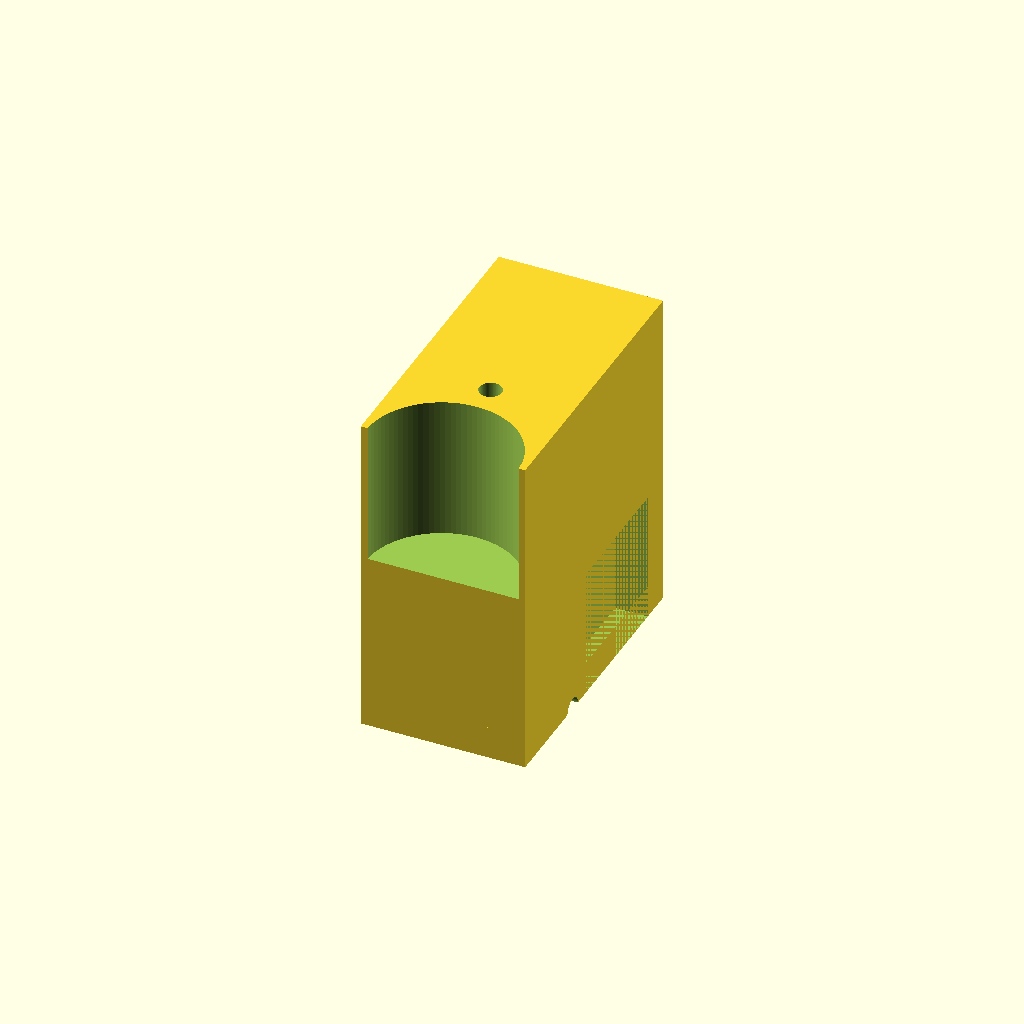
Cell 1: rendered with the file's own defaults.
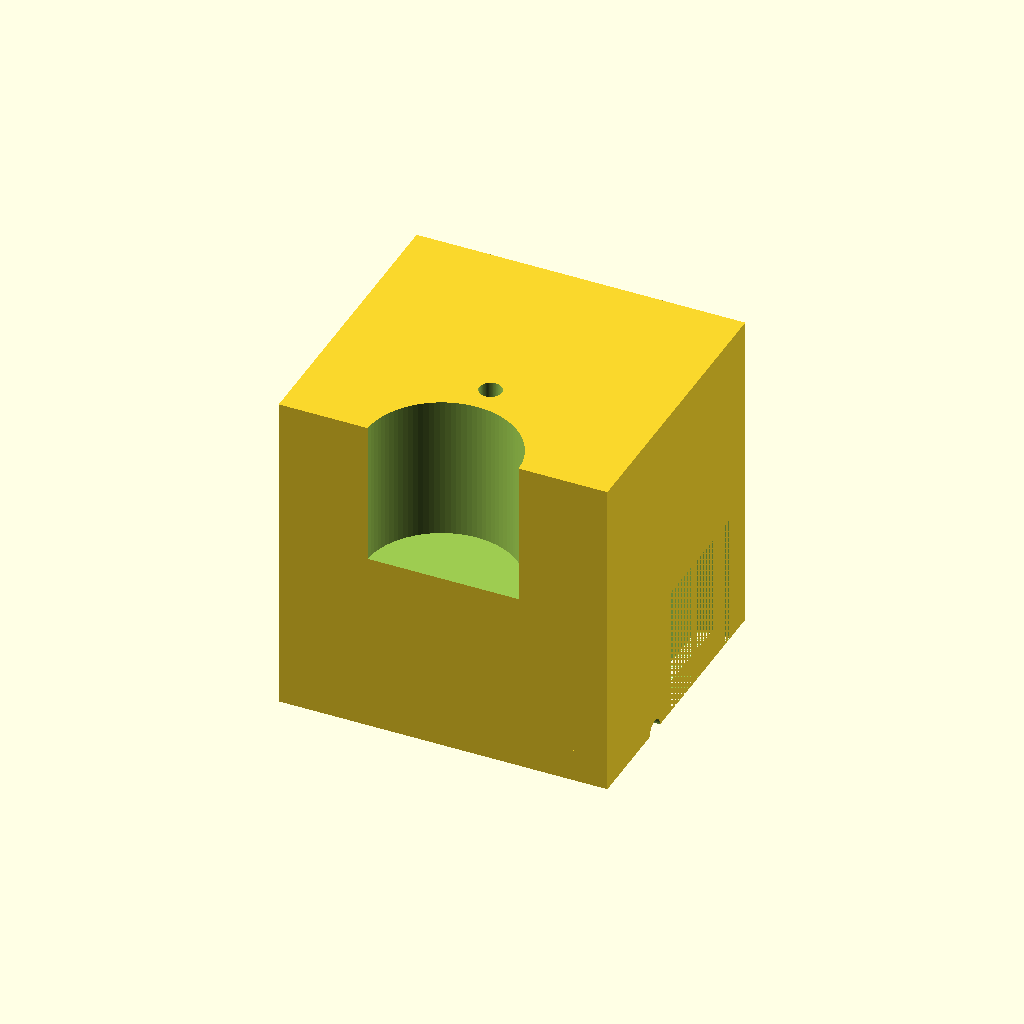
Cell 2 — plate_x set to 50, the other parameters unchanged.
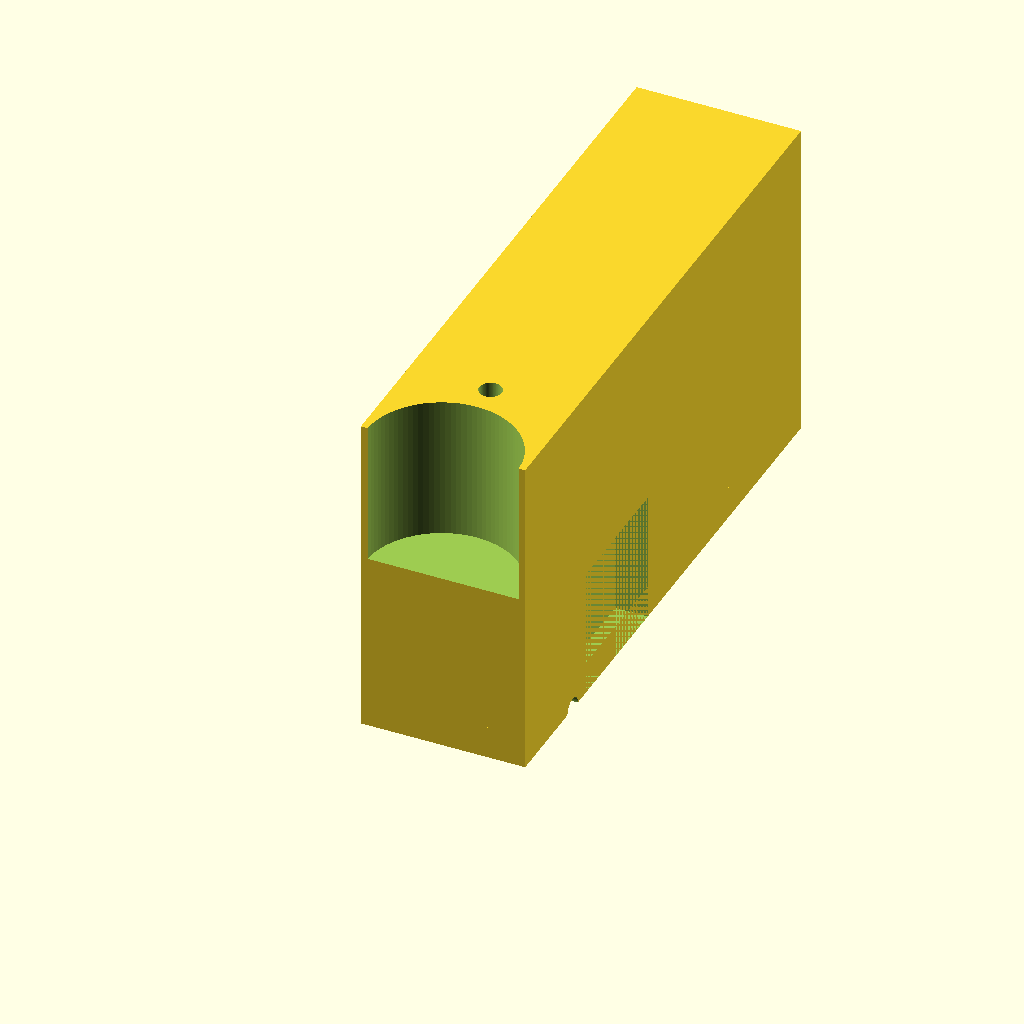
Cell 3: the same model with plate_y = 90.
One fixed orthographic camera (rotation 55°, 0°, 25°; colour scheme Cornfield) for every cell.
Source of the model, bench/results/box-v5-k8/code/tiiny_ATinyGreenCell_scadcoder-qwen3.5-9b-v5/nema17_motor_bracket_s2_a2.scad:
// NEMA 17 stepper motor L-shaped mounting bracket
// Print orientation: base plate on the bed, vertical plate builds upward (+Z)

// ---------------- Parameters ----------------
plate_x      = 25;    // base plate length along X (mm)
plate_y      = 45;    // base plate width along Y (mm)
plate_t      = 5;     // base plate thickness along Z (mm)

hole_m4_x    = 17;    // M4 through-hole X offset from centre (mm)
hole_m4_y    = 30;    // M4 through-hole Y position (mm)

plate_z      = 50;    // vertical motor plate height (mm)
boss_d       = 23;    // motor centring boss hole diameter (mm)
boss_z       = 28;    // motor centring boss hole Z position (mm)

screw_d      = 3.4;   // M3 screw hole diameter (mm)
screw_pitch  = 31;    // M3 screw hole square pattern size (mm)

gusset_t     = 5;     // gusset thickness along X (mm)
gusset_leg   = 20;    // gusset leg length along Y and Z (mm)

eps          = 0.5;   // cutter overshoot past faces (mm)
$fn          = 96;    // curve resolution

// ---------------- Model ----------------
difference() {
    union() {
        // Base plate
        translate([-plate_x/2, 0, 0])
            cube([plate_x, plate_y, plate_t]);

        // Vertical motor plate
        translate([-plate_x/2, 0, 0])
            cube([plate_x, plate_y, plate_z]);
    }

    // Base plate through-holes (M4)
    translate([-hole_m4_x, hole_m4_y, -eps])
        cylinder(d = hole_m4_x * 2, h = plate_t + 2 * eps);

    // Motor centring boss hole (through vertical plate, along Y)
    translate([0, -eps, boss_z])
        cylinder(d = boss_d, h = plate_y + 2 * eps);

    // M3 screw holes on square pattern, centred on boss hole
    for (i = [0 : 3])
        rotate([0, 90 * i, 0])
            translate([0, screw_pitch/2, 0])
                cylinder(d = screw_d, h = plate_z + eps);

    // Gussets, flush with left and right edges
    for (sx = [-1, 1])
        translate([sx > 0 ? plate_x/2 - gusset_t : -plate_x/2, 0, 0])
            translate([0, gusset_leg, 0])
                cube([gusset_t, gusset_leg, gusset_leg]);
}
Customizer parameters (derived from the source; name, type, default, range or options):
plate_x: number, default 25
plate_y: number, default 45
plate_t: number, default 5
hole_m4_x: number, default 17
hole_m4_y: number, default 30
plate_z: number, default 50
boss_d: number, default 23
boss_z: number, default 28
screw_d: number, default 3.4
screw_pitch: number, default 31
gusset_t: number, default 5
gusset_leg: number, default 20
eps: number, default 0.5
